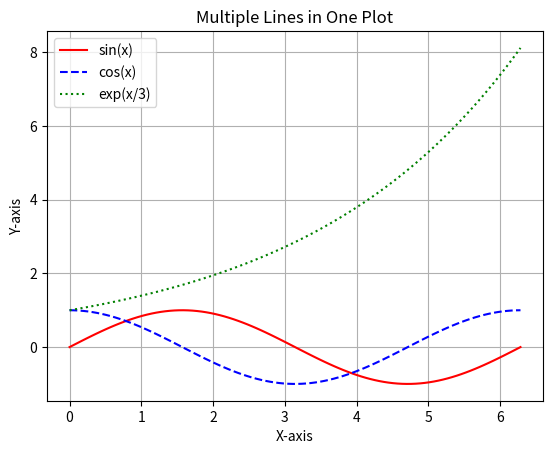

Write the Python code that produced this figure.
import matplotlib.pyplot as plt
import numpy as np

x = np.linspace(0, 2*np.pi, 100)
y1 = np.sin(x)
y2 = np.cos(x)
y3 = np.exp(x/3)

plt.plot(x, y1, color='red', linestyle='-', label='sin(x)')
plt.plot(x, y2, color='blue', linestyle='--', label='cos(x)')
plt.plot(x, y3, color='green', linestyle=':', label='exp(x/3)')

plt.xlabel("X-axis")
plt.ylabel("Y-axis")
plt.title("Multiple Lines in One Plot")
plt.legend()
plt.grid(True)
plt.show()
